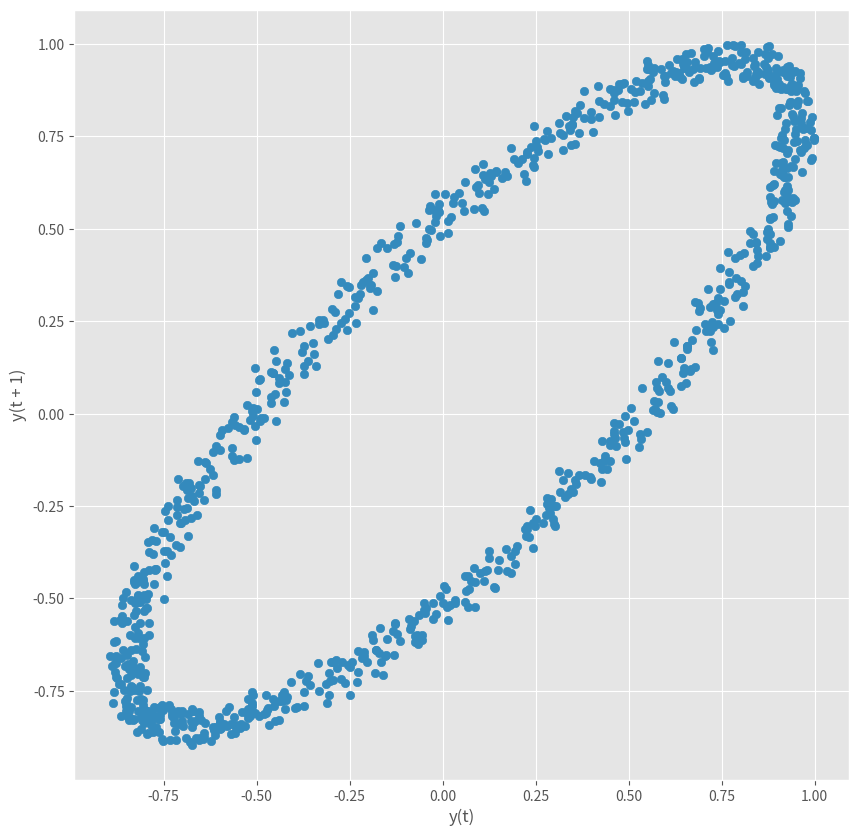

The script that saved this image: (Note: this script raises an exception after producing the figure.)
import pandas as pd
from matplotlib import style
from matplotlib import pyplot as plt
import numpy as np
Base ='C:/Users/<user>/Desktop/DS_PRACS/'
style.use('ggplot')
from pandas.plotting import lag_plot
plt.figure(figsize=(10, 10))
data = pd.Series(0.1 * np.random.rand(1000) + \
0.9 * np.sin(np.linspace(-99 * np.pi, 99 * np.pi, num=1000)))
lag_plot(data)
sPicNameOut1=Base+'/lag_plot.png'
plt.savefig(sPicNameOut1,dpi=600)
plt.tight_layout()
plt.show()